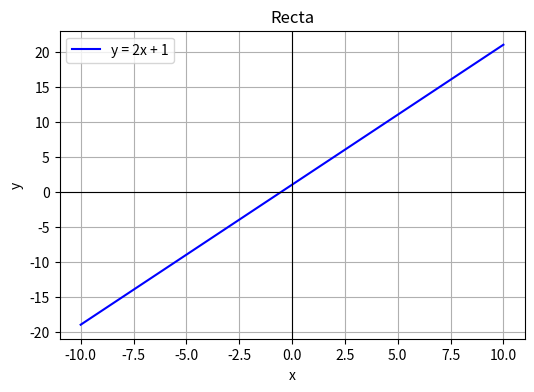

Write Python code to recreate this figure.
import matplotlib
matplotlib.use("Agg")  # backend sin interfaz gráfica
import matplotlib.pyplot as plt
import numpy as np

# Pendiente y ordenada al origen
m = 2
b = 1

# Generar datos
x_vals = np.linspace(-10, 10, 200)
y_vals = m * x_vals + b

# Graficar
plt.figure(figsize=(6,4))
plt.plot(x_vals, y_vals, label=f"y = {m}x + {b}", color="blue")
plt.axhline(0, color="black", linewidth=0.8)
plt.axvline(0, color="black", linewidth=0.8)
plt.xlabel("x")
plt.ylabel("y")
plt.title("Recta")
plt.legend()
plt.grid(True)

# Guardar imagen
plt.savefig("recta.png")

# Señal para la API de que todo salió bien
resultado = "recta.png"
